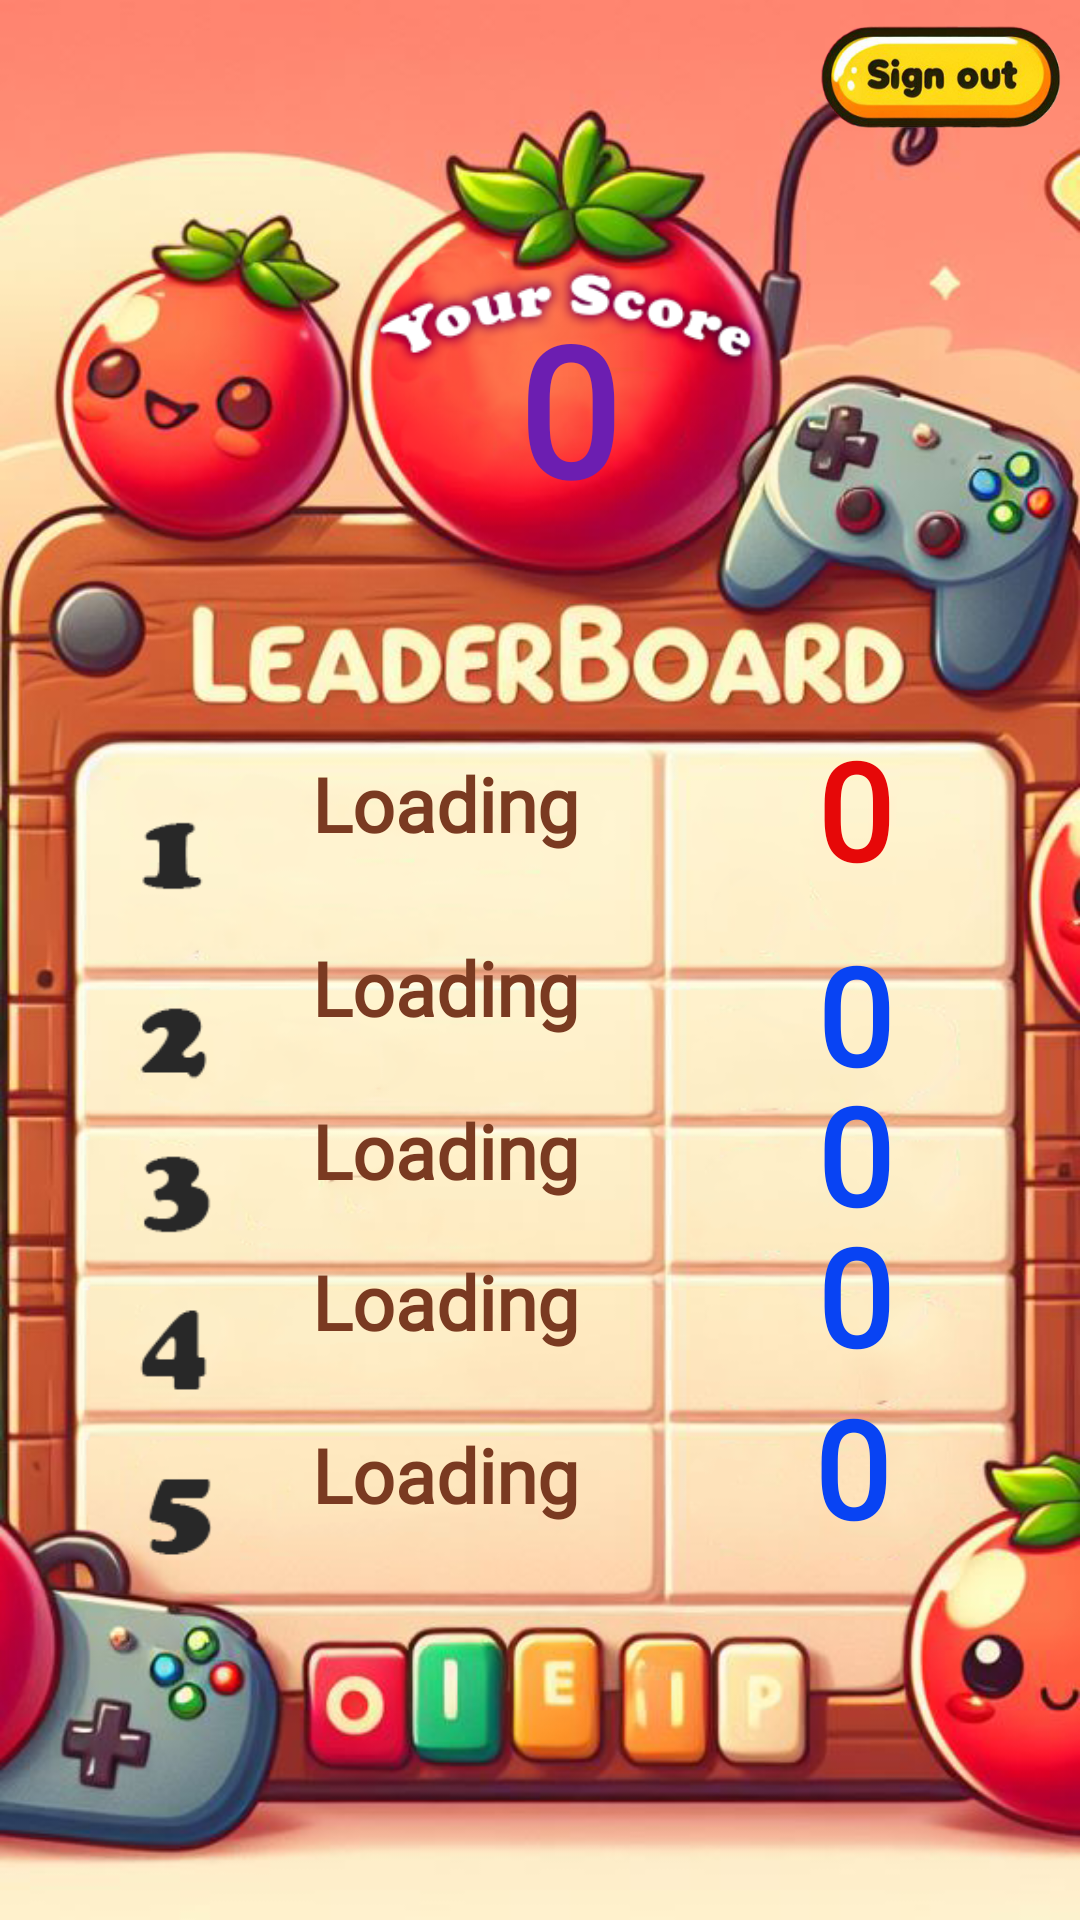

Android layout source for this screen:
<!-- AndroidManifest.xml: application theme Theme.TomatoGame -->
<!-- res/layout/activity_leader_board.xml -->
<?xml version="1.0" encoding="utf-8"?>
<androidx.constraintlayout.widget.ConstraintLayout xmlns:android="http://schemas.android.com/apk/res/android"
    xmlns:app="http://schemas.android.com/apk/res-auto"
    xmlns:tools="http://schemas.android.com/tools"
    android:id="@+id/main"
    android:layout_width="match_parent"
    android:layout_height="match_parent"
    android:layout_gravity="center"
    android:background="@drawable/leaderboard"
    tools:context=".Controller.ViewControllers.LeaderBoard.LeaderBoard">

    <ImageButton
        android:id="@+id/signout"
        android:layout_width="93dp"
        android:layout_height="51dp"


        android:background="@drawable/signout"

        android:outlineAmbientShadowColor="#3D000000"
        android:outlineSpotShadowColor="#1F000000"
        app:layout_constraintEnd_toEndOf="parent"
        app:layout_constraintTop_toTopOf="parent" />

    <TextView
        android:id="@+id/myScore"
        android:layout_width="wrap_content"
        android:layout_height="wrap_content"
        android:layout_marginTop="96dp"
        android:fontFamily="@font/baloo"
        android:text="0"
        android:textColor="#6C1EB1"
        android:textSize="60sp"
        android:textStyle="bold"
        app:layout_constraintEnd_toEndOf="parent"
        app:layout_constraintHorizontal_bias="0.529"
        app:layout_constraintStart_toStartOf="parent"
        app:layout_constraintTop_toTopOf="parent" />

    <TextView

        android:id="@+id/player1Name"
        android:layout_width="wrap_content"
        android:layout_height="45dp"
        android:layout_marginStart="104dp"
        android:fontFamily="@font/baloo"
        android:text="Loading"
        android:textColor="#7a3a21"
        android:textSize="25dp"
        android:textStyle="bold"
        app:layout_constraintBottom_toBottomOf="parent"
        app:layout_constraintStart_toStartOf="parent"
        app:layout_constraintTop_toTopOf="parent"
        app:layout_constraintVertical_bias="0.422" />

    <TextView

        android:id="@+id/player2Name"
        android:layout_width="wrap_content"
        android:layout_height="45dp"
        android:layout_marginStart="104dp"
        android:fontFamily="@font/baloo"
        android:text="Loading"
        android:textColor="#7a3a21"
        android:textSize="25dp"
        android:textStyle="bold"
        app:layout_constraintBottom_toBottomOf="parent"
        app:layout_constraintStart_toStartOf="parent"
        app:layout_constraintTop_toTopOf="parent"
        app:layout_constraintVertical_bias="0.525" />

    <TextView

        android:id="@+id/player5Name"
        android:layout_width="wrap_content"
        android:layout_height="45dp"
        android:layout_marginStart="104dp"
        android:fontFamily="@font/baloo"
        android:text="Loading"
        android:textColor="#7a3a21"
        android:textSize="25dp"
        android:textStyle="bold"
        app:layout_constraintBottom_toBottomOf="parent"
        app:layout_constraintStart_toStartOf="parent"
        app:layout_constraintTop_toTopOf="parent"
        app:layout_constraintVertical_bias="0.798" />

    <TextView

        android:id="@+id/player4Name"
        android:layout_width="wrap_content"
        android:layout_height="45dp"
        android:layout_marginStart="104dp"
        android:fontFamily="@font/baloo"
        android:text="Loading"
        android:textColor="#7a3a21"
        android:textSize="25dp"
        android:textStyle="bold"
        app:layout_constraintBottom_toBottomOf="parent"
        app:layout_constraintStart_toStartOf="parent"
        app:layout_constraintTop_toTopOf="parent"
        app:layout_constraintVertical_bias="0.701" />

    <TextView

        android:id="@+id/player3Name"
        android:layout_width="wrap_content"
        android:layout_height="45dp"
        android:layout_marginStart="104dp"
        android:fontFamily="@font/baloo"
        android:text="Loading"
        android:textColor="#7a3a21"
        android:textSize="25dp"
        android:textStyle="bold"
        app:layout_constraintBottom_toBottomOf="parent"
        app:layout_constraintStart_toStartOf="parent"
        app:layout_constraintTop_toTopOf="parent"
        app:layout_constraintVertical_bias="0.616" />

    <TextView
        android:id="@+id/player1Score"
        android:layout_width="wrap_content"
        android:layout_height="50dp"
        android:fontFamily="@font/baloo"
        android:text="0"
        android:textColor="#E60808"
        android:textSize="45dp"
        android:textStyle="bold"
        app:layout_constraintBottom_toBottomOf="parent"
        app:layout_constraintEnd_toEndOf="parent"
        app:layout_constraintHorizontal_bias="0.814"
        app:layout_constraintStart_toStartOf="parent"
        app:layout_constraintTop_toTopOf="parent"
        app:layout_constraintVertical_bias="0.406" />

    <TextView
        android:id="@+id/player5Score"
        android:layout_width="wrap_content"
        android:layout_height="50dp"
        android:fontFamily="@font/baloo"
        android:text="0"
        android:textColor="#0843F3"
        android:textSize="45dp"
        android:textStyle="bold"
        app:layout_constraintBottom_toBottomOf="parent"
        app:layout_constraintEnd_toEndOf="parent"
        app:layout_constraintHorizontal_bias="0.811"
        app:layout_constraintStart_toStartOf="parent"
        app:layout_constraintTop_toTopOf="parent"
        app:layout_constraintVertical_bias="0.778" />

    <TextView
        android:id="@+id/player4Score"
        android:layout_width="wrap_content"
        android:layout_height="50dp"
        android:fontFamily="@font/baloo"
        android:text="0"
        android:textColor="#0843F3"
        android:textSize="45dp"
        android:textStyle="bold"
        app:layout_constraintBottom_toBottomOf="parent"
        app:layout_constraintEnd_toEndOf="parent"
        app:layout_constraintHorizontal_bias="0.814"
        app:layout_constraintStart_toStartOf="parent"
        app:layout_constraintTop_toTopOf="parent"
        app:layout_constraintVertical_bias="0.681" />

    <TextView
        android:id="@+id/player3Score"
        android:layout_width="wrap_content"
        android:layout_height="50dp"
        android:fontFamily="@font/baloo"
        android:text="0"
        android:textColor="#0843F3"
        android:textSize="45dp"
        android:textStyle="bold"
        app:layout_constraintBottom_toBottomOf="parent"
        app:layout_constraintEnd_toEndOf="parent"
        app:layout_constraintHorizontal_bias="0.814"
        app:layout_constraintStart_toStartOf="parent"
        app:layout_constraintTop_toTopOf="parent"
        app:layout_constraintVertical_bias="0.601" />

    <TextView
        android:id="@+id/player2Score"
        android:layout_width="wrap_content"
        android:layout_height="50dp"
        android:fontFamily="@font/baloo"
        android:text="0"
        android:textColor="#0843F3"
        android:textSize="45dp"
        android:textStyle="bold"
        app:layout_constraintBottom_toBottomOf="parent"
        app:layout_constraintEnd_toEndOf="parent"
        app:layout_constraintHorizontal_bias="0.814"
        app:layout_constraintStart_toStartOf="parent"
        app:layout_constraintTop_toTopOf="parent"
        app:layout_constraintVertical_bias="0.522" />


</androidx.constraintlayout.widget.ConstraintLayout>
<!-- resources referenced by this layout -->
<resources>
  <!-- drawable leaderboard: png bitmap (drawable, 522182 bytes) -->
  <!-- drawable signout: png bitmap (drawable, 60694 bytes) -->
  <style name="Theme.TomatoGame" parent="Base.Theme.TomatoGame" />
  <style name="Base.Theme.TomatoGame" parent="Theme.Material3.DayNight.NoActionBar">
          
          
      </style>
</resources>
